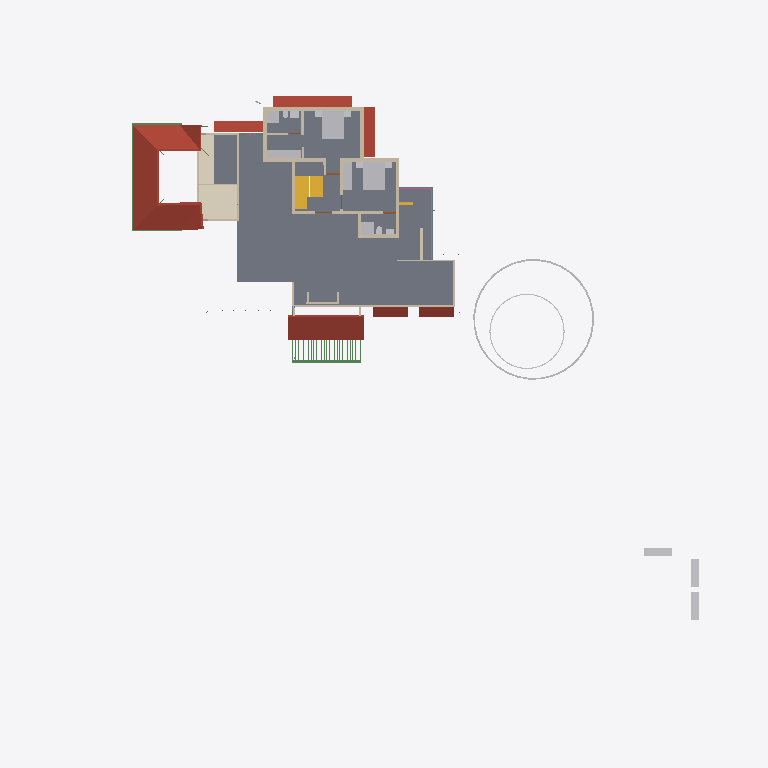
Plan cut of the same IFC building model at storey 'GF Lintel' (level 2.55 m, cut at 3.95 m), seen from above with north up, elements coloured by IFC class: 25 walls (beige), 19 other elements (light grey), 6 roofs (red-brown), 5 beams (green), 3 stair flights (yellow), 2 slabs (grey), 1 covering (cream), 1 railing (pink). Cut surfaces are drawn darker.
Extent 50.8 m × 48.1 m × 10.9 m (x, y, z). Storeys (7): Footing at -0.72 m; 00 at 0.00 m; GF-Plumbing at 0.00 m; GF at 0.45 m; GF Lintel at 2.55 m; FF at 3.45 m; SF at 6.45 m. Elements (680): 187 IfcWall, 151 IfcBeam, 125 IfcColumn, 50 IfcFurniture, 25 IfcPipeSegment, 23 IfcDoor, 23 IfcRailing, 23 IfcWindow, 17 IfcSlab, 16 IfcSanitaryTerminal, 8 IfcRoof, 8 IfcSolarDevice.

HEADER;
FILE_DESCRIPTION(('ViewDefinition[DesignTransferView]'),'2;1');
FILE_NAME('AnilIFC.ifc','2025-05-27T19:41:30+05:30',(''),(''),'IfcOpenShell 0.8.2','Bonsai 0.8.2','');
FILE_SCHEMA(('IFC4X3'));
ENDSEC;
DATA;
#1=IFCPROJECT('0$WNUybvfAYORhaB4XNFsz',$,'My Project',$,$,$,$,(#14,#26),#9);
#30=IFCSITE('3M0IN1zgbAER3qQbvbHEyN',$,'My Site',$,$,#21593,$,$,$,$,$,$,$,$);
#2446=IFCSITE('1Q_c7uVcTCngKTLSlSECoW',$,'Site',$,$,#21603,#2459,$,$,$,$,$,$,$);
#36=IFCBUILDING('1$IA7hdqP7iPKszbJPMQXv',$,'My Building',$,$,#21598,$,$,$,$,$,$);
#42=IFCBUILDINGSTOREY('2kIwN_l2HEff17hxWulS$t',$,'00',$,$,#21448,$,$,$,$);
#96=IFCBUILDINGSTOREY('1ytHU9NMr9xuhR6nOuParS',$,'GF',$,$,#197670,$,$,$,$);
#113=IFCBUILDINGSTOREY('02Wk4pOKz6S8OjqfsSxw3f',$,'FF',$,$,#26578,$,$,$,$);
#12120=IFCBUILDINGSTOREY('30jjxh13H5ZfRPWBSBUv3P',$,'GF Lintel',$,$,#205699,$,$,$,$);
#63201=IFCBUILDINGSTOREY('29$z2S3$n8RvRPKj7iW$sZ',$,'SF',$,$,#63429,$,$,$,$);
#108970=IFCBUILDINGSTOREY('3iWuMSe1v7khUzkZ98yZ0Z',$,'Footing',$,$,#108991,$,$,$,$);
#147287=IFCBUILDINGSTOREY('2KbWokeHD6$ezCcWwHlXSS',$,'GF-Plumbing',$,$,#147303,$,$,$,$);
#2418=IFCSLAB('2zuPSYDAL5VgmGKHnYEo6Y',$,'Slab',$,$,#197770,#2429,$,$);
#103220=IFCROOF('0MsxFqRGX37voS$3DPyzG8',$,'Roof.007',$,$,#205724,#103362,$,.GABLE_ROOF.);
#73314=IFCCOVERING('28lh$sdOz2J8GK$ywyiPYW',$,'Covering',$,$,#73370,#73329,$,$);
#32444=IFCROOF('1aUfLipIrEyQs0HVDV7QAC',$,'Roof',$,$,#197790,#32461,$,$);
#76381=IFCGEOGRAPHICELEMENT('2pfiLi3vv79x_8U6RE3CYp',$,'GeographicElement',$,$,#76413,#76449,$,$);
#27810=IFCFURNITURE('1SPv3HdY94TPP__StzdHT6',$,'Furniture',$,$,#30693,#27823,$,$);
#27831=IFCFURNITURE('2_SW9j6Cr8ov2BnsvZD0pv',$,'Furniture',$,$,#98674,#90066,$,$);
#47575=IFCROOF('3XPSi919X2xgowyHdSbiMi',$,'Roof',$,$,#197895,#47592,$,$);
#209683=IFCROOF('0iCBFDdAL9R8A1rVPo9tJ1',$,'Roof',$,$,#209763,#209700,$,$);
#10353=IFCSTAIRFLIGHT('2Zm0rZgTbDdgxMEp5bq$9_',$,'StairFlight',$,$,#197865,#10385,$,12,11,0.183333337306976,0.150000005960464,.STRAIGHT.);
#10963=IFCSLAB('3moCxSwFL1w8slcgM_ciTa',$,'Slab',$,$,#197780,#10977,$,$);
#3745=IFCWALL('3PPEKA0qP28Bdd0QhJ_gm2',$,'Wall',$,$,#110977,#3756,$,$);
#13124=IFCROOF('2Wc40MyBn5PgqI1Y_x0pIx',$,'Roof',$,$,#197675,#13135,$,$);
#13272=IFCROOF('1fNnHheW1DS9OM80bg67kK',$,'Roof',$,$,#197680,#13283,$,$);
#25738=IFCWALL('0lZX8X4012ux6T$fM5b9SU',$,'Wall',$,$,#196770,#25749,$,$);
#29582=IFCSTAIRFLIGHT('2HjMoCmO94KuMRiXbMpo$G',$,'StairFlight',$,$,#197785,#29688,$,5,4,0.160000002384186,0.25,.STRAIGHT.);
#27340=IFCFURNITURE('3BCTQ2eUXDPPlOEgYqoaS1',$,'Furniture',$,$,#29111,#27371,$,$);
#74869=IFCGEOGRAPHICELEMENT('3qyTpdBrLCaxCPBVEhKmZp',$,'GeographicElement',$,$,#76320,#74901,$,$);
#30474=IFCFURNITURE('0PnCGZkhj8HucArEpD2kQd',$,'Furniture',$,$,#30698,#30502,$,$);
#3979=IFCWALL('2kq4XltiX27QGB58zgBIu7',$,'Wall',$,$,#207345,#3990,$,$);
#16799=IFCFURNITURE('055N_$xmX9ZQbc0CYFtvE3',$,'Furniture',$,$,#197800,#16798,$,$);
#17096=IFCFURNITURE('0yYwZAg3jFQvkxBxQ0MGp1',$,'Furniture',$,$,#197805,#17095,$,$);
#18669=IFCFURNITURE('0_rDbuDo58VxsMmqMXWGXl',$,'Furniture',$,$,#197810,#18668,$,$);
#3797=IFCWALL('3E$5CYP8T92uwjDtsIf6$M',$,'Wall',$,$,#197269,#3808,$,$);
#4605=IFCWALL('0R6ynCLsLAcec_q9E8Ic4t',$,'Wall',$,$,#194646,#4616,$,$);
#3771=IFCWALL('1BQWAl8DT5I8F3hizVQb3r',$,'Wall',$,$,#114645,#3782,$,$);
#4005=IFCWALL('0DxJeEnmv1xRQT1YoHF$5a',$,'Wall',$,$,#207378,#4016,$,$);
#64765=IFCWALL('1n$hjU3Dj8hwh6UFKCxvkK',$,'Wall',$,$,#196418,#64776,$,$);
#27078=IFCSANITARYTERMINAL('333N$OaQz8Re_MgMgeRvY_',$,'SanitaryTerminal',$,$,#207448,#27091,$,$);
#26866=IFCSANITARYTERMINAL('1YE_NqT8v46u1Dd3XwNnli',$,'SanitaryTerminal',$,$,#30071,#26897,$,$);
#62755=IFCBEAM('1aSVv8HwX56wZQn_oG$9rN',$,'Beam',$,$,#198830,#62766,$,$);
#3953=IFCWALL('2R6HHcsQjDZxHSe0tdJp0W',$,'Wall',$,$,#194595,#3964,$,$);
#26129=IFCWALL('0ger0g3pfBQfJD7OM8jOCN',$,'Wall',$,$,#209492,#26140,$,$);
#4631=IFCWALL('32cQZexAvBCO_o8rt9HHU$',$,'Wall',$,$,#194540,#4642,$,$);
#3901=IFCWALL('2Bvgfflh98quKCLNNOeAbJ',$,'Wall',$,$,#207290,#3912,$,$);
#4491=IFCWALL('0$RRVrqLr7eeV_FSYo5Nkw',$,'Wall',$,$,#114073,#4502,$,$);
#59897=IFCBEAM('281e41i4XAn8FRYAA9Vr36',$,'Beam',$,$,#198960,#59908,$,$);
#62692=IFCWALL('1P6TCAnNLEifUxvdrC1jpy',$,'Wall',$,$,#196653,#62703,$,$);
#64539=IFCRAILING('0DvFksG_94yOnkzD5IW9CG',$,'Railing',$,'FRAMELESS_PANEL',#64949,#64557,$,.USERDEFINED.);
#60117=IFCBEAM('3bqZtw9y1C_O9nFHnZu1hH',$,'Beam',$,$,#198955,#60128,$,$);
#113194=IFCWALL('1WVu$Hs8fEuOKpLmv8LTuy',$,'Wall',$,$,#199190,#113205,$,$);
#25764=IFCWALL('3xt5gn$ijE38abE2GTy7Nn',$,'Wall',$,$,#196542,#25775,$,$);
#3927=IFCWALL('3dADdcYTz2FxrWMI4C4ESG',$,'Wall',$,$,#113669,#3938,$,$);
#73217=IFCWALL('0nuaf4wVn87eUKYnbQPTY1',$,'Wall',$,$,#196436,#73252,$,$);
#4694=IFCWALL('0m8bqtedHCBOulSTjJoeI4',$,'Wall',$,$,#207313,#4705,$,$);
#58608=IFCBEAM('2HAkqdXEX00x3EY8IiHZ6E',$,'Beam',$,$,#198815,#58619,$,$);
#37165=IFCWALL('1jv1$ib1XDYuoVZOluvqnT',$,'Wall',$,$,#37380,#37171,$,$);
#26944=IFCSANITARYTERMINAL('1kMW_LXVHF4h5etss$cMFc',$,'SanitaryTerminal',$,$,#27039,#26975,$,$);
#25659=IFCWALL('0RIdlLK$jAGPzQ5U4dZVLB',$,'Wall',$,$,#196560,#25665,$,$);
#59931=IFCBEAM('0vtLnhG3P5cgIuqJwVA0lM',$,'Beam',$,$,#198965,#59942,$,$);
#55209=IFCWALL('1roh8A3W97r8ozZ8qxwk6X',$,'Wall',$,$,#196395,#55220,$,$);
#56131=IFCWALL('3EsSyc7KDFpRIWQrubltLE',$,'Wall',$,$,#196605,#56142,$,$);
#27014=IFCSANITARYTERMINAL('0st4ogfJPBBPJTFcX0IgQ5',$,'SanitaryTerminal',$,$,#207453,#27027,$,$);
#27711=IFCFURNITURE('33WZ1oYRD8FO4aV1atP_Bu',$,'Furniture',$,$,#98664,#27724,$,$);
#27758=IFCFURNITURE('1kmyPfXbL8VBKOJILvAoKN',$,'Furniture',$,$,#98669,#27771,$,$);
#27737=IFCFURNITURE('0l60d4J$P0H8VI$axZE9di',$,'Furniture',$,$,#30683,#27750,$,$);
#27784=IFCFURNITURE('3crAuABsT2gf$q7A0hVci4',$,'Furniture',$,$,#30688,#27797,$,$);
#64188=IFCSTAIRFLIGHT('0_g1NE2VX6L9HhOtXunBr8',$,'StairFlight',$,$,#88994,#64220,$,12,11,0.208333333333333,0.0500000007450581,.STRAIGHT.);
#3823=IFCWALL('3yES3GBwH1VPUe8SP9NEYj',$,'Wall',$,$,#113862,#3834,$,$);
#27040=IFCSANITARYTERMINAL('3KNRg3PtT17fCDyWWbTw5P',$,'SanitaryTerminal',$,$,#29166,#27053,$,$);
#54094=IFCWALL('3EoigP6Nf2wguzJ71GUC6p',$,'Wall',$,$,#196676,#54105,$,$);
#26905=IFCSANITARYTERMINAL('3zSYiSNArASReHJBZFd6ie',$,'SanitaryTerminal',$,$,#27013,#26936,$,$);
ENDSEC;